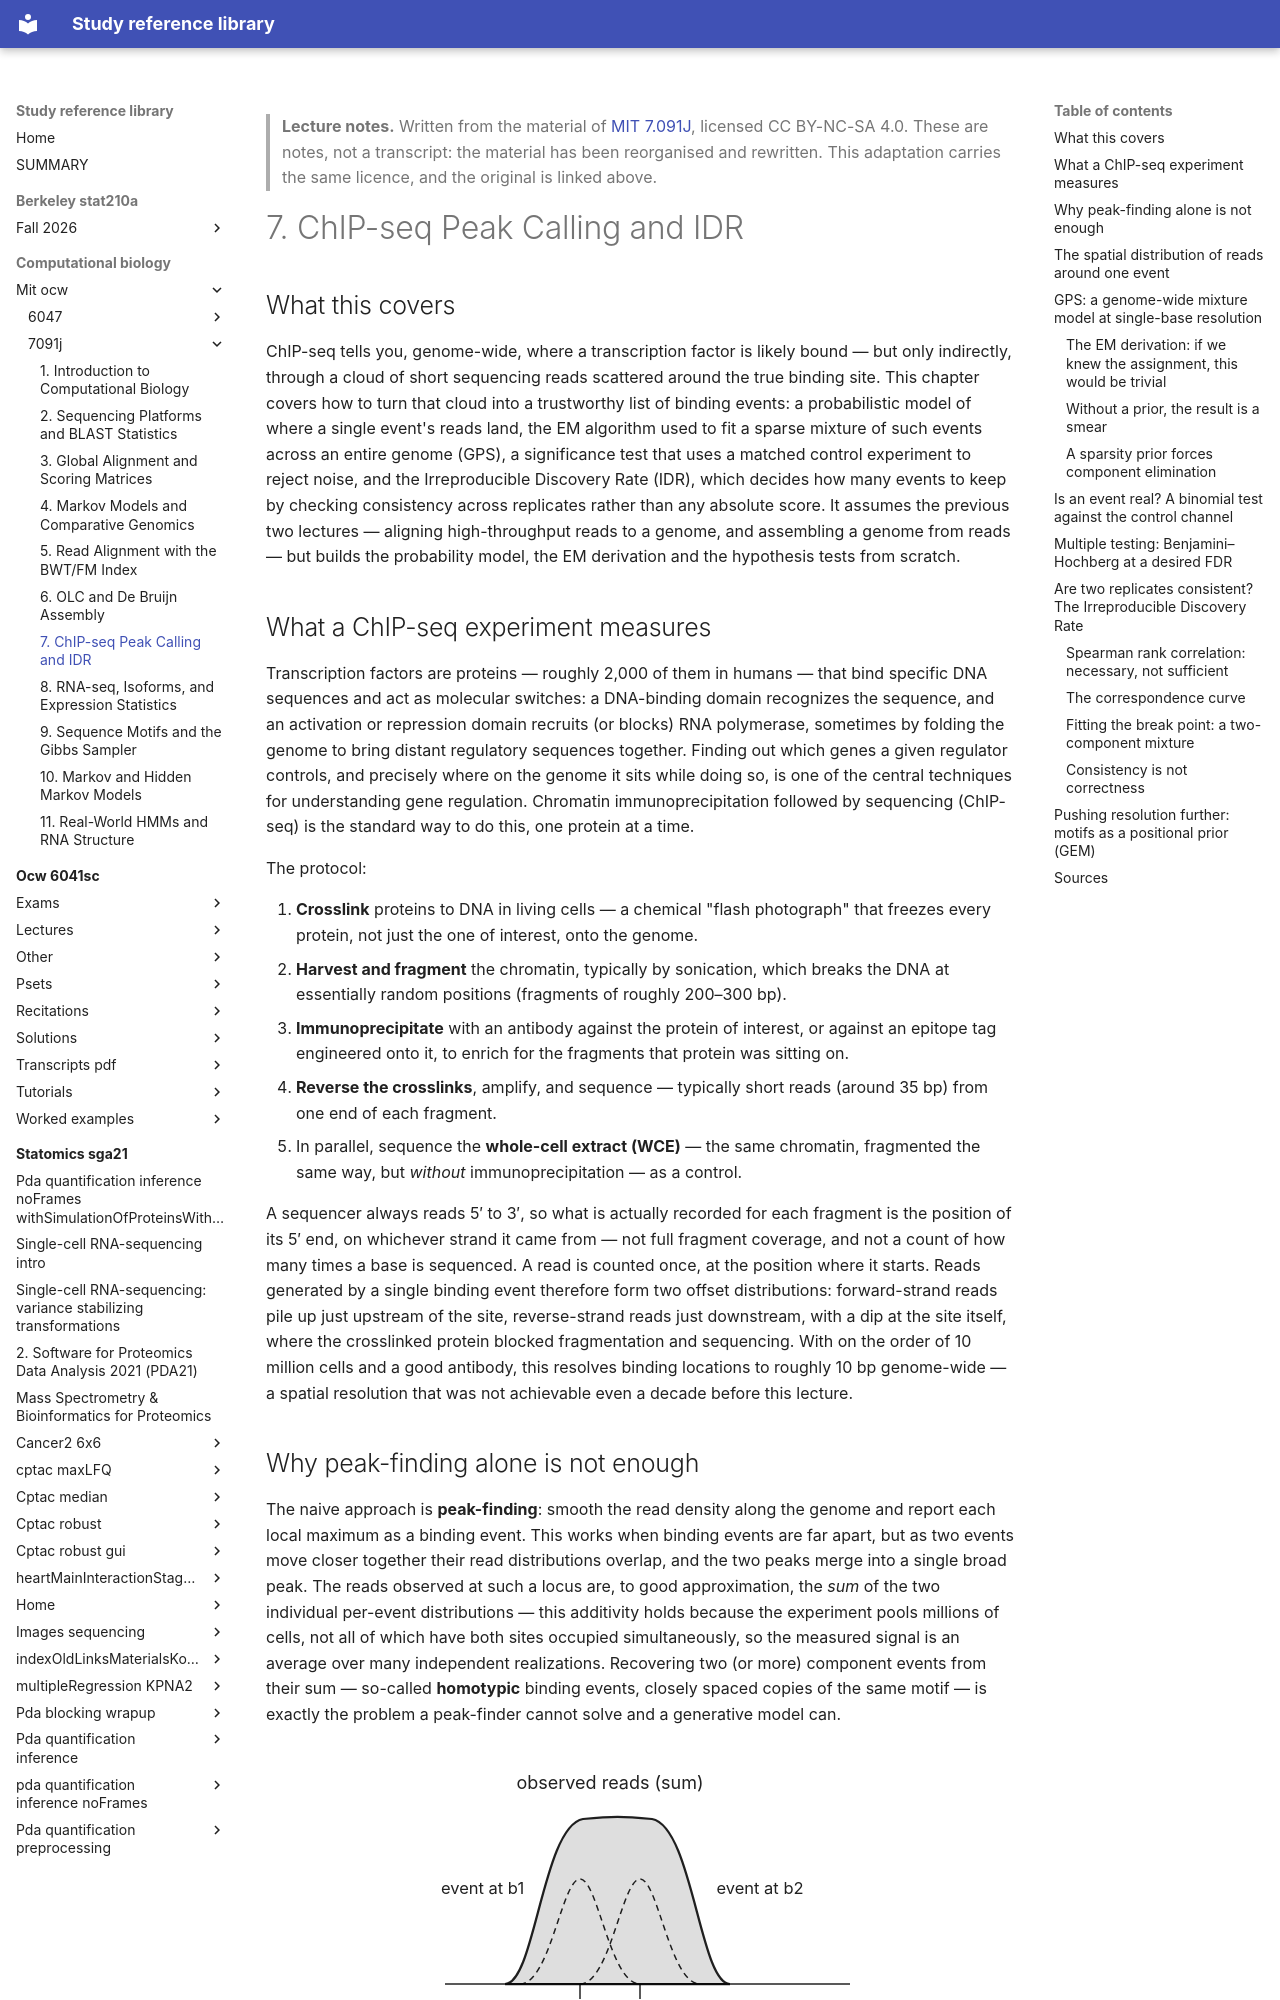

repository: Claptar/knowledge-base-library · page: computational-biology/mit-ocw/7091j/07-chip-seq-peak-calling-and-idr/index.html · generator: mkdocs

---
title: "7. ChIP-seq Peak Calling and IDR"
course: "MIT 7.091J"
chapter: 7
source: "https://ocw.mit.edu/courses/7-91j-foundations-of-computational-and-systems-biology-spring-2014/"
licence: "CC BY-NC-SA 4.0"
written: "2026-10-01"
---

> **Lecture notes.** Written from the material of [MIT 7.091J](https://ocw.mit.edu/courses/7-91j-foundations-of-computational-and-systems-biology-spring-2014/), licensed CC BY-NC-SA 4.0. These are notes, not a transcript: the material has been reorganised and rewritten. This adaptation carries the same licence, and the original is linked above.

# 7. ChIP-seq Peak Calling and IDR

## What this covers

ChIP-seq tells you, genome-wide, where a transcription factor is likely bound — but only
indirectly, through a cloud of short sequencing reads scattered around the true binding site. This
chapter covers how to turn that cloud into a trustworthy list of binding events: a probabilistic
model of where a single event's reads land, the EM algorithm used to fit a sparse mixture of such
events across an entire genome (GPS), a significance test that uses a matched control experiment to
reject noise, and the Irreproducible Discovery Rate (IDR), which decides how many events to keep by
checking consistency across replicates rather than any absolute score. It assumes the previous two
lectures — aligning high-throughput reads to a genome, and assembling a genome from reads — but
builds the probability model, the EM derivation and the hypothesis tests from scratch.

## What a ChIP-seq experiment measures

Transcription factors are proteins — roughly 2,000 of them in humans — that bind specific DNA
sequences and act as molecular switches: a DNA-binding domain recognizes the sequence, and an
activation or repression domain recruits (or blocks) RNA polymerase, sometimes by folding the
genome to bring distant regulatory sequences together. Finding out which genes a given regulator
controls, and precisely where on the genome it sits while doing so, is one of the central
techniques for understanding gene regulation. Chromatin immunoprecipitation followed by sequencing
(ChIP-seq) is the standard way to do this, one protein at a time.

The protocol:

1. **Crosslink** proteins to DNA in living cells — a chemical "flash photograph" that freezes every
   protein, not just the one of interest, onto the genome.
2. **Harvest and fragment** the chromatin, typically by sonication, which breaks the DNA at
   essentially random positions (fragments of roughly 200–300 bp).
3. **Immunoprecipitate** with an antibody against the protein of interest, or against an epitope tag
   engineered onto it, to enrich for the fragments that protein was sitting on.
4. **Reverse the crosslinks**, amplify, and sequence — typically short reads (around 35 bp) from one
   end of each fragment.
5. In parallel, sequence the **whole-cell extract (WCE)** — the same chromatin, fragmented the same
   way, but *without* immunoprecipitation — as a control.

A sequencer always reads 5′ to 3′, so what is actually recorded for each fragment is the position of
its 5′ end, on whichever strand it came from — not full fragment coverage, and not a count of how
many times a base is sequenced. A read is counted once, at the position where it starts. Reads
generated by a single binding event therefore form two offset distributions: forward-strand reads
pile up just upstream of the site, reverse-strand reads just downstream, with a dip at the site
itself, where the crosslinked protein blocked fragmentation and sequencing. With on the order of 10
million cells and a good antibody, this resolves binding locations to roughly 10 bp genome-wide — a
spatial resolution that was not achievable even a decade before this lecture.
